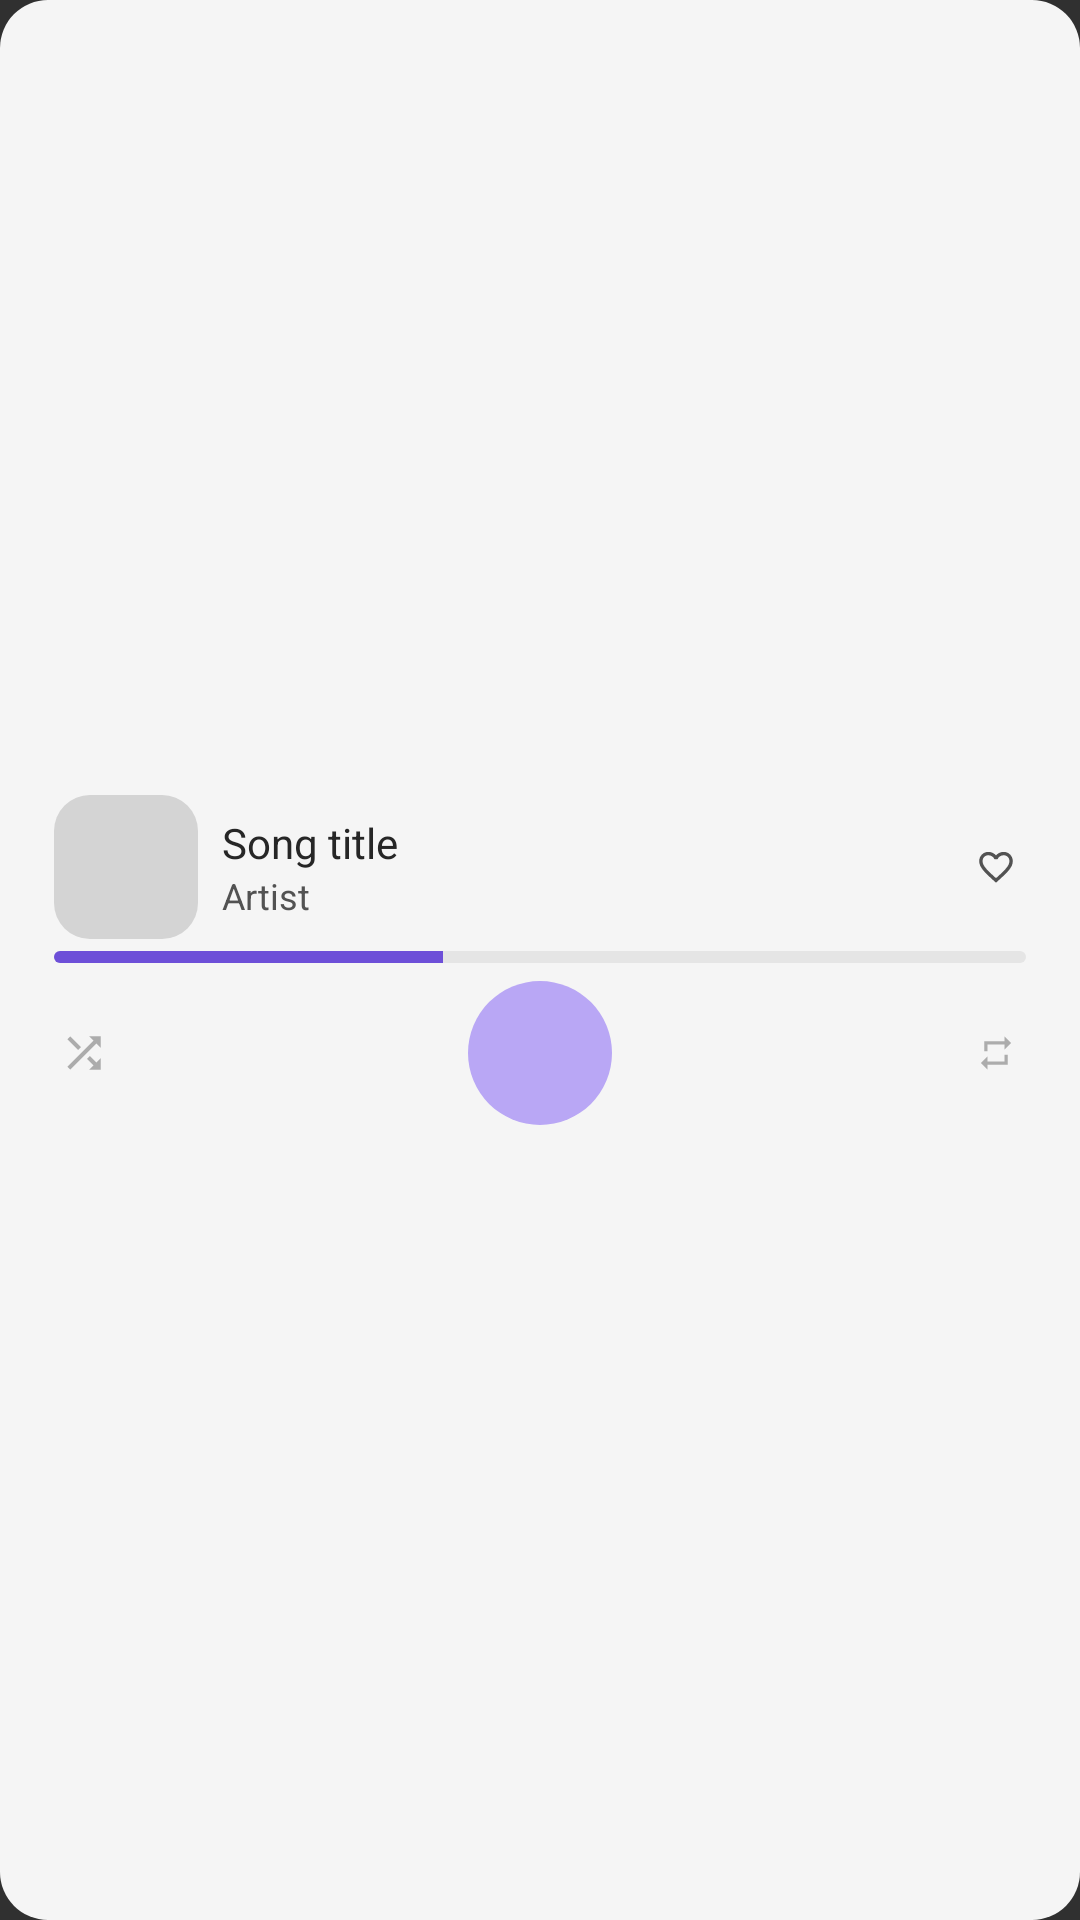

Android layout source for this screen:
<!-- AndroidManifest.xml: application theme Theme.Harmoniq -->
<!-- res/layout/widget_preview_full_player.xml -->
<?xml version="1.0" encoding="utf-8"?>
<LinearLayout xmlns:android="http://schemas.android.com/apk/res/android"
    xmlns:tools="http://schemas.android.com/tools"
    tools:ignore="UseAppTint"
    android:layout_width="match_parent"
    android:layout_height="match_parent"
    android:background="@drawable/widget_preview_surface"
    android:gravity="center"
    android:orientation="vertical"
    android:paddingHorizontal="4dp">
    <LinearLayout
        android:layout_width="match_parent"
        android:layout_height="wrap_content"
        android:gravity="center_vertical"
        android:orientation="horizontal"
        android:paddingStart="14dp">
        <ImageView
            android:layout_width="48dp"
            android:layout_height="48dp"
            android:contentDescription="@null"
            android:src="@drawable/widget_preview_art" />
        <LinearLayout
            android:layout_width="0dp"
            android:layout_height="wrap_content"
            android:layout_marginStart="8dp"
            android:layout_weight="1"
            android:orientation="vertical">
            <TextView
                android:layout_width="match_parent"
                android:layout_height="wrap_content"
                android:maxLines="1"
                android:text="@string/widget_preview_song"
                android:textColor="@color/widget_preview_on_surface"
                android:textSize="14sp" />
            <TextView
                android:layout_width="match_parent"
                android:layout_height="wrap_content"
                android:maxLines="1"
                android:text="@string/widget_preview_artist"
                android:textColor="@color/widget_preview_on_surface_variant"
                android:textSize="12sp" />
        </LinearLayout>
        <ImageView
            android:layout_width="48dp"
            android:layout_height="48dp"
            android:contentDescription="@null"
            android:padding="8dp"
            android:src="@drawable/material_icon_favorite_border"
            android:tint="@color/widget_preview_on_surface_variant" />
    </LinearLayout>
    <ProgressBar
        style="@android:style/Widget.ProgressBar.Horizontal"
        android:layout_width="match_parent"
        android:layout_height="4dp"
        android:layout_marginHorizontal="14dp"
        android:layout_marginTop="4dp"
        android:layout_marginBottom="6dp"
        android:max="100"
        android:progress="40"
        android:progressBackgroundTint="@color/widget_preview_row"
        android:progressTint="@color/widget_preview_primary" />
    <LinearLayout
        android:layout_width="match_parent"
        android:layout_height="wrap_content"
        android:gravity="center"
        android:orientation="horizontal">
        <ImageView
            android:layout_width="48dp"
            android:layout_height="48dp"
            android:contentDescription="@null"
            android:padding="8dp"
            android:src="@drawable/material_icon_shuffle_off"
            android:tint="@color/widget_preview_on_surface_variant" />
        <FrameLayout
            android:layout_width="0dp"
            android:layout_height="0dp"
            android:layout_weight="1" />
        <ImageView
            android:layout_width="48dp"
            android:layout_height="48dp"
            android:contentDescription="@null"
            android:padding="8dp"
            android:src="@drawable/material_icon_skip_previous"
            android:tint="@color/widget_preview_on_surface" />
        <ImageView
            android:layout_width="48dp"
            android:layout_height="48dp"
            android:background="@drawable/widget_preview_accent_circle"
            android:contentDescription="@null"
            android:padding="10dp"
            android:src="@drawable/material_icon_play"
            android:tint="@color/widget_preview_on_primary" />
        <ImageView
            android:layout_width="48dp"
            android:layout_height="48dp"
            android:contentDescription="@null"
            android:padding="8dp"
            android:src="@drawable/material_icon_skip_next"
            android:tint="@color/widget_preview_on_surface" />
        <FrameLayout
            android:layout_width="0dp"
            android:layout_height="0dp"
            android:layout_weight="1" />
        <ImageView
            android:layout_width="48dp"
            android:layout_height="48dp"
            android:contentDescription="@null"
            android:padding="8dp"
            android:src="@drawable/material_icon_repeat_off"
            android:tint="@color/widget_preview_on_surface_variant" />
    </LinearLayout>
</LinearLayout>
<!-- resources referenced by this layout -->
<resources>
  <color name="widget_preview_on_primary">#FFFFFFFF</color>
  <color name="widget_preview_on_surface">#FF262626</color>
  <color name="widget_preview_on_surface_variant">#FF525252</color>
  <color name="widget_preview_primary">#FF6D4FD8</color>
  <color name="widget_preview_row">#FFE5E5E5</color>
  <!-- drawable material_icon_favorite_border (drawable) -->
  <vector xmlns:android="http://schemas.android.com/apk/res/android"
      android:width="48dp"
      android:height="48dp"
      android:viewportWidth="24"
      android:viewportHeight="24">
      <group
          android:scaleX="0.42"
          android:scaleY="0.42"
          android:pivotX="12"
          android:pivotY="12">
          <path
              android:fillColor="#FF000000"
              android:pathData="M16.5,3c-1.74,0 -3.41,0.81 -4.5,2.09C10.91,3.81 9.24,3 7.5,3 4.42,3 2,5.42 2,8.5c0,3.78 3.4,6.86 8.55,11.54L12,21.35l1.45,-1.32C18.6,15.36 22,12.28 22,8.5 22,5.42 19.58,3 16.5,3zM12.1,18.55l-0.1,0.1 -0.1,-0.1C7.14,14.24 4,11.39 4,8.5 4,6.5 5.5,5 7.5,5c1.54,0 3.04,0.99 3.57,2.36h1.87C13.46,5.99 14.96,5 16.5,5c2,0 3.5,1.5 3.5,3.5 0,2.89 -3.14,5.74 -7.9,10.05z" />
      </group>
  </vector>
  <!-- drawable material_icon_repeat_off (drawable) -->
  <vector xmlns:android="http://schemas.android.com/apk/res/android"
      android:width="48dp"
      android:height="48dp"
      android:viewportWidth="24"
      android:viewportHeight="24">
      <group
          android:scaleX="0.42"
          android:scaleY="0.42"
          android:pivotX="12"
          android:pivotY="12">
          <path
              android:fillColor="#FF000000"
              android:fillAlpha="0.45"
              android:pathData="M7,7h10v3l4,-4 -4,-4v3L5,5v6h2L7,7zM17,17L7,17v-3l-4,4 4,4v-3h12v-6h-2v4z" />
      </group>
  </vector>
  <!-- drawable material_icon_shuffle_off (drawable) -->
  <vector xmlns:android="http://schemas.android.com/apk/res/android"
      android:width="48dp"
      android:height="48dp"
      android:viewportWidth="24"
      android:viewportHeight="24">
      <group
          android:scaleX="0.52"
          android:scaleY="0.52"
          android:pivotX="12"
          android:pivotY="12">
          <path
              android:fillColor="#FF000000"
              android:fillAlpha="0.45"
              android:pathData="M10.59,9.17L5.41,4 4,5.41l5.17,5.17 1.42,-1.41zM14.5,4l2.04,2.04L4,18.59 5.41,20 17.96,7.46 20,9.5L20,4h-5.5zM14.83,13.41l-1.41,1.41 3.13,3.13L14.5,20L20,20v-5.5l-2.04,2.04 -3.13,-3.13z" />
      </group>
  </vector>
  <!-- drawable widget_preview_accent_circle (drawable) -->
  <?xml version="1.0" encoding="utf-8"?>
  <shape xmlns:android="http://schemas.android.com/apk/res/android" android:shape="oval">
      <solid android:color="#FFB9A7F5" />
  </shape>
  <!-- drawable widget_preview_art (drawable) -->
  <?xml version="1.0" encoding="utf-8"?>
  <shape xmlns:android="http://schemas.android.com/apk/res/android" android:shape="rectangle">
      <solid android:color="@color/widget_preview_art" />
      <corners android:radius="12dp" />
  </shape>
  <!-- drawable widget_preview_surface (drawable) -->
  <?xml version="1.0" encoding="utf-8"?>
  <shape xmlns:android="http://schemas.android.com/apk/res/android" android:shape="rectangle">
      <solid android:color="@color/widget_preview_surface" />
      <corners android:radius="16dp" />
  </shape>
  <string name="widget_preview_artist">Artist</string>
  <string name="widget_preview_song">Song title</string>
  <style name="Theme.Harmoniq" parent="android:Theme.Material.NoActionBar">
          <item name="android:windowLayoutInDisplayCutoutMode">default</item>
      </style>
  <color name="widget_preview_art">#FFD4D4D4</color>
  <color name="widget_preview_surface">#FFF5F5F5</color>
</resources>
